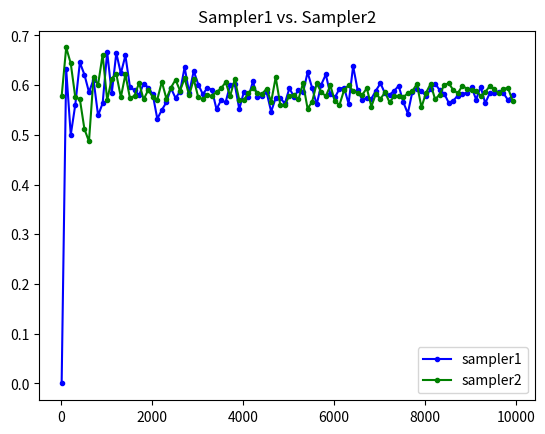

This chart was generated by the following Python code:
import random
from matplotlib import pyplot as plt


class BooleanVariableNode(object):
    """Class representing a single node in a Bayesian network.

    The conditional probability table (CPT) is stored as a dictionary, keyed by tuples of parent
    node values.
    """

    def __init__(self, var, parent_vars, cpt_entries):
        """Constuctor for node class.

        Args:
            var: string variable name
            parent_vars: a sequence of strings specifying the parent variable names
            cpt_entries: a dictionary specifying the CPT, keyed by a tuple of parent values, 
                with values specifying the prob that this variable=true
        """
        self.parents = parent_vars
        self.target = var
        self.cpt = cpt_entries  # (parent_val1, parent_val2, ...) => prob

    def get_parents(self):
        return self.parents
    
    def get_var(self):
        return self.target

    def get_prob_true(self, parent_vals):
        key = tuple(parent_vals)
        return self.cpt[key]

    def get_prob_false(self, parent_vals):
        return 1.0 - self.get_prob_true(parent_vals)


class SimpleSampler(object):
    """Sampler that generates samples with no evidence."""
    
    def __init__(self, nodes):
        self.nodes = nodes
    
    def generate_sample(self):
        """Create a single sample instance, returns a dictionary."""
        sample_vals = {}  # variable => value
        while len(sample_vals) < len(self.nodes):       
            for node in self.nodes:
                var = node.get_var()
                if node not in sample_vals:  # we haven't generated a value for this var
                    parent_vars = node.get_parents()
                    if all([ p in sample_vals for p in parent_vars ]):  # all parent vals generated
                        parent_vals = tuple([ sample_vals[par] for par in parent_vars ])
                        prob_true = node.get_prob_true(parent_vals)
                        sample_vals[var] = random.random() < prob_true
        return sample_vals
        
    def generate_samples(self, n):
        """Create multiple samples, returns a list of dictionaries."""
        return [ self.generate_sample() for x in range(n) ]
    
    def get_prob(self, query_vals, num_samples):
        """Return the (joint) probability of the query variables.
        
        Args:
            query_vals: dictionary mapping { variable => value }
            num_samples: number of simple samples to generate for the calculation

        Returns: empirical probability of query values
        """
        
        samples = self.generate_samples(num_samples)  # generate samples
        count = 0  # initialize count variable
        
        for dictionary in samples:  # iterate through each sample (dictionary)
            if all((k in dictionary and dictionary[k] == v) for k,v in query_vals.items()): count += 1  # increment if query_val key is in dict and if dict[key] = query_val[key]     
        return count / num_samples  # return probability

        
class RejectionSampler(SimpleSampler):
    """Sampler that generates samples given evidence using rejection sampling."""

    def generate_samples(self, n, evidence_vals={}):
        """Return simple samples that agree with evidence (may be less than n)."""
        unfiltered = super().generate_samples(n)
        keeps = []
        for sample in unfiltered:  # get rid of anything that doesn't match the evidence
            if all(sample.get(var, None) == val for var, val in evidence_vals.items()):
                keeps.append(sample)
        return keeps

    def get_prob(self, query_vals, evidence_vals, num_samples):
        """Return the conditional probability of the query variables, given evidence.
        
        Args:
            query_vals: dictionary mapping { variable => value }
            num_samples: number of simple samples to generate for the calculation (the number
                "kept" that agree with evidence will be significantly lower)

        Returns: empirical conditional probability of query values given evidence
        """
        
        samples = self.generate_samples(num_samples, evidence_vals)  # generate samples, pass in evidence vals too
        count = 0  # initialize count variable
        
        for dictionary in samples:  # iterate through each sample (dictionary)
            if all((k in dictionary and dictionary[k] == v) for k,v in query_vals.items()): count += 1  # increment if query_val key is in dict and if dict[key] = query_val[key]
            
        return count / len(samples)  # return probability

class LikelihoodWeightingSampler(SimpleSampler):
    """Sampler that generates samples given evidence using likelihood weighting."""

    def generate_sample(self, evidence_vals):
        """Create a single sample instance that agrees with evidence.
        
        Returns a dictionary containing the sample and the corresponding weight."""
        sample_vals = {}  # variable => value
        weight = 1.0

        while len(sample_vals) < len(self.nodes):    
            for node in self.nodes:
                var = node.get_var()
                if node not in sample_vals:
                    parent_vars = node.get_parents()
                    if all([ p in sample_vals for p in parent_vars ]):
                        parent_vals = tuple([ sample_vals[par] for par in parent_vars ])
                        if var in evidence_vals:  # if evidence, adjust the weight by the likelihood
                            val = evidence_vals[var]
                            sample_vals[var] = val
                            p = node.get_prob_true(parent_vals) if val else node.get_prob_false(parent_vals)
                            weight *= p
                        else:  # generate a value using the CPT
                            prob_true = node.get_prob_true(parent_vals)
                            sample_vals[var] = random.random() < prob_true
        return sample_vals, weight

    def generate_samples(self, n, evidence_vals={}):
        """Create multiple samples, returns a list of dictionary/weight tuples."""
        return [ self.generate_sample(evidence_vals) for x in range(n) ]

    def get_prob(self, query_vals, evidence_vals, num_samples):
        """Return the conditional probability of the query variables, given evidence.
        
        Args:
            query_vals: dictionary mapping { variable => value }
            num_samples: number of simple samples to generate for the calculation 

        Returns: empirical conditional probability of query values given evidence
        """
        
        samples = self.generate_samples(num_samples, evidence_vals)  # generate samples and pass in evidence vals
        count,count2 = 0,0  # initialize both counts
        
        for toople in samples:  # iterate through each tuple in samples - each toople is (dictionary, float)
            count2 += toople[1]  # increment count 2 (probability denominator) by tuple's weight (float)
            if all((k in toople[0] and toople[0][k] == v) for k,v in query_vals.items()): count += toople[1]  # if key in dict and dict[key] = query_vals[key], count += weight
            
        return count / count2  # return probability


def bayes_sample_size_plot(sampler1, sampler2, query, evidence, label1, label2, title, fname):
    """Create a plot comparing approximate value of a conditional probability for two samplers.

    Args:
        sampler1: first approximate sampler to compare
        sampler2: second approximate sampler to compare
        query: dict of form { node => value } for all query nodes
        evidence: dict of form { node => value } for all evidence nodes
        label1: plot label for first sampler
        label2: plot label for second sampler
        title: plot title
        fname: path of output pdf   
    """
    
    a1,a2 = [],[]  # initialize yaxis values for sampler1, sampler2
    
    for i in range(20,10000,100):  # each number of samples to test for
        samples1, samples2, count, count2 = sampler1.generate_samples(i, evidence), sampler2.generate_samples(i, evidence), 0, 0  # intitialize samples and counts
        
        for dictionary in samples1:  # iterate through each sample (dictionary)
                if all((k in dictionary and str(dictionary[k]) == str(v)) for k,v in query.items()): count += 1  # increment count if valid
        a1.append(count / len(samples1))  # add yaxis value to a1
                
        count = 0  # reinitialize count
        
        for toople in samples2:  # iterate through each tuple (dictionary, float)
            count2 += toople[1]  # increment count 2 (probability denominator) by tuple's weight (float)
            if all((k in toople[0] and toople[0][k] == v) for k,v in query.items()): count += toople[1]  # if key in dict and dict[key] = query_vals[key], count += weight
        a2.append(count / count2)  # add yaxis value to a2
    
    xaxis = [i for i in range(20,10000,100)]  # set xaxis to list of each # of samples we tested 
    two_line_plot(xaxis, a1, "sampler1", xaxis, a2, "sampler2", "Sampler1 vs. Sampler2", "383fig.pdf")  # call two_line_plot to generate
    return


def two_line_plot(xvals1, yvals1, label1, xvals2, yvals2, label2, title, outfile_path):
    """Create a line chart comparing two data series and save it as a pdf.
    
    Args:
        xvals1: x-values for series 1
        yvals1: y-values for series 1
        label1: label for series 1
        xvals2: x-values for series 2
        yvals2: y-values for series 2
        label2: label for series 2
        title: plot title
        outfile_path: filename to save plot
    """
    plt.plot(xvals1, yvals1, label=label1, color='blue', marker='.', linestyle='solid')
    plt.plot(xvals2, yvals2, label=label2, color='green', marker='.', linestyle='solid')
    plt.title(title)
    plt.legend()
    plt.savefig(outfile_path)


##########################################

if __name__ == '__main__':

    # The conditional probabilities below must be replaced by the actual values
    # learned from data!
    FEVER_NODES = [
        BooleanVariableNode('E', (),     {(): 0.25}),
        BooleanVariableNode('F', ('E',), {(True,): 0.5, (False,): 0.1}),
        BooleanVariableNode('A', ('F',), {(True,): 0.875, (False,): 0.25}),
        BooleanVariableNode('T', ('F',), {(True,): 0.75, (False,): 0.0625}),
    ]
    sampler_simp = SimpleSampler(FEVER_NODES)
    sampler_reject = RejectionSampler(FEVER_NODES)
    sampler_like = LikelihoodWeightingSampler(FEVER_NODES)

    n = 10000  # the number of samples to generate

    # estimate the quantities calculated previously
    inference_probs = [
        ("a. P(enrolled)", {'E': True}, {}),
        ("b. P(test)", {'T': True}, {}),
        ("c. P(awesome)", {'A': True}, {}),
        ("d. P(awesome, test)", {'A': True, 'T': True}, {}),
        ("f. P(enrolled | awesome)", {'E': True}, {'A': True}),
        ("g. P(enrolled | awesome, test)", {'E': True}, {'A': True, 'T': True}),    
    ]
    for label, query, evidence in inference_probs:
        print(label)
        if not evidence:
            print("simple:     {:.4f}".format(sampler_simp.get_prob(query, n)))
        print("rejection:  {:.4f}".format(sampler_reject.get_prob(query, evidence, n)))
        print("likelihood: {:.4f}\n".format(sampler_like.get_prob(query, evidence, n)))
        print("")

    # plot some approximate probabilities as a function of the number of samples
    bayes_sample_size_plot(sampler_reject, sampler_like, 
                           {'E': True}, {'A': True, 'T': True}, 
                           "rejection", "likelihood weighting", "P(e | a, t) vs n", 
                           "bayes_fever.pdf")
